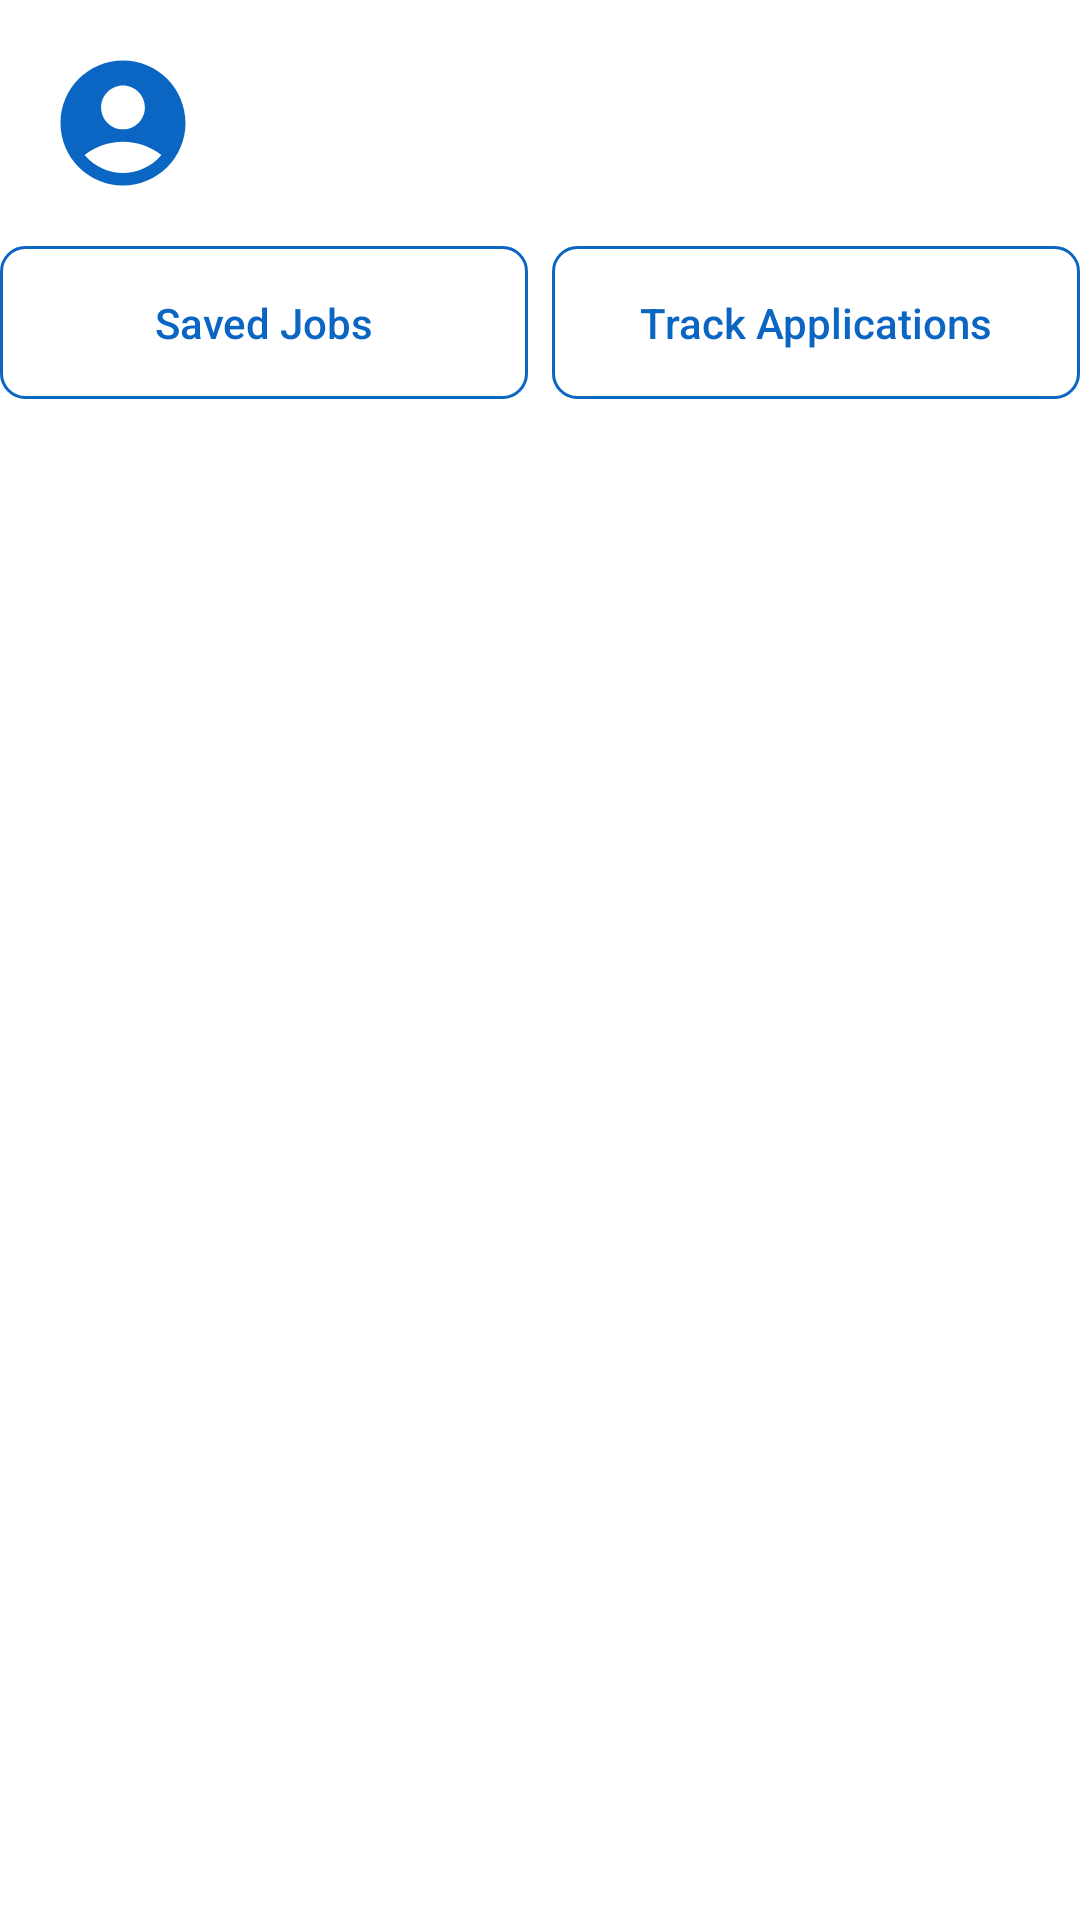

Android layout source for this screen:
<!-- AndroidManifest.xml: application theme Theme.Jobify -->
<!-- res/layout/fragment_track_jobs.xml -->
<?xml version="1.0" encoding="utf-8"?>
<androidx.constraintlayout.widget.ConstraintLayout
    xmlns:android="http://schemas.android.com/apk/res/android"
    xmlns:app="http://schemas.android.com/apk/res-auto"
    xmlns:tools="http://schemas.android.com/tools"
    android:layout_width="match_parent"
    android:layout_height="match_parent"
    tools:context=".ui.fragments.TrackJobsFragment">

    
    <ProgressBar
        android:id="@+id/progressBar"
        android:layout_width="wrap_content"
        android:layout_height="wrap_content"
        android:visibility="gone"
        app:layout_constraintTop_toTopOf="parent"
        app:layout_constraintBottom_toBottomOf="parent"
        app:layout_constraintStart_toStartOf="parent"
        app:layout_constraintEnd_toEndOf="parent" />

    
    <LinearLayout
        android:id="@+id/top_section"
        android:layout_width="0dp"
        android:layout_height="wrap_content"
        android:orientation="horizontal"
        android:padding="16dp"
        app:layout_constraintTop_toTopOf="parent"
        app:layout_constraintStart_toStartOf="parent"
        app:layout_constraintEnd_toEndOf="parent">

        <ImageView
            android:id="@+id/profile_photo"
            android:layout_width="50dp"
            android:layout_height="50dp"
            android:layout_marginEnd="12dp"
            android:contentDescription="Profile Photo"
            android:scaleType="centerCrop"
            android:src="@drawable/baseline_account_circle_24" />


    </LinearLayout>
    
    <LinearLayout
        android:id="@+id/tabsLayout"
        android:layout_width="0dp"
        android:layout_height="wrap_content"
        android:orientation="horizontal"
        app:layout_constraintTop_toBottomOf="@id/top_section"
        app:layout_constraintStart_toStartOf="parent"
        app:layout_constraintEnd_toEndOf="parent">

        <Button
            android:id="@+id/tabSavedJobs"
            android:layout_width="0dp"
            android:layout_height="wrap_content"
            android:layout_weight="1"
            android:text="Saved Jobs"
            android:gravity="center"
            android:padding="16dp"
            android:background="@drawable/button_tab_background"
            android:textColor="@color/primaryColor"
            android:textSize="14sp"
            android:textAllCaps="false"
            android:stateListAnimator="@null"
            android:layout_marginEnd="8dp"/>

        <Button
            android:id="@+id/tabTrackJobs"
            android:layout_width="0dp"
            android:layout_height="wrap_content"
            android:layout_weight="1"
            android:text="Track Applications"
            android:gravity="center"
            android:padding="16dp"
            android:background="@drawable/button_tab_background"
            android:textColor="@color/primaryColor"
            android:textSize="14sp"
            android:textAllCaps="false"
            android:stateListAnimator="@null"
            />
    </LinearLayout>
    <androidx.recyclerview.widget.RecyclerView
        android:id="@+id/trackJobsRecyclerView"
        android:layout_width="0dp"
        android:layout_height="0dp"
        android:padding="16dp"
        app:layout_constraintTop_toBottomOf="@id/tabsLayout"
        app:layout_constraintBottom_toBottomOf="parent"
        app:layout_constraintStart_toStartOf="parent"
        app:layout_constraintEnd_toEndOf="parent"
        android:layout_marginBottom="72dp"/>

    <TextView
        android:id="@+id/emptyStateTextView"
        android:layout_width="wrap_content"
        android:layout_height="wrap_content"
        android:text="No applied jobs found"
        android:visibility="gone"/>

</androidx.constraintlayout.widget.ConstraintLayout>
<!-- resources referenced by this layout -->
<resources>
  <color name="primaryColor">#0A66C2</color>
  <!-- drawable baseline_account_circle_24 (drawable) -->
  <vector xmlns:android="http://schemas.android.com/apk/res/android"
      android:height="24dp"
      android:tint="#0A66C2"
      android:viewportHeight="24"
      android:viewportWidth="24"
      android:width="24dp">
  
      <path
          android:fillColor="#0A66C2"
      android:pathData="M12,2C6.48,2 2,6.48 2,12s4.48,10 10,10s10,-4.48 10,-10S17.52,2 12,2zM12,6c1.93,0 3.5,1.57 3.5,3.5S13.93,13 12,13s-3.5,-1.57 -3.5,-3.5S10.07,6 12,6zM12,20c-2.03,0 -4.43,-0.82 -6.14,-2.88C7.55,15.8 9.68,15 12,15s4.45,0.8 6.14,2.12C16.43,19.18 14.03,20 12,20z"/>
  </vector>
  <!-- drawable button_tab_background (drawable) -->
  <selector xmlns:android="http://schemas.android.com/apk/res/android">
      
      <item android:state_pressed="true">
          <shape android:shape="rectangle">
              <solid android:color="@color/primaryColor" /> 
              <corners android:radius="8dp" /> 
          </shape>
      </item>
      
      <item>
          <shape android:shape="rectangle">
              <solid android:color="@android:color/transparent" /> 
              <stroke android:width="1dp" android:color="@color/primaryColor" /> 
              <corners android:radius="8dp" /> 
          </shape>
      </item>
  </selector>
  <style name="Theme.Jobify" parent="Theme.MaterialComponents.DayNight.NoActionBar">
          <item name="colorPrimary">@color/primaryColor</item>
          <item name="colorPrimaryVariant">@color/primaryDarkColor</item>
          <item name="colorOnPrimary">@android:color/white</item>
          <item name="colorSecondary">@color/secondaryColor</item>
          <item name="colorSecondaryVariant">@color/secondaryDarkColor</item>
          <item name="colorOnSecondary">@android:color/black</item>
          <item name="android:statusBarColor">?attr/colorPrimaryVariant</item>
      </style>
  <color name="primaryDarkColor">#084B8F</color>
  <color name="secondaryColor">#FF9800</color>
  <color name="secondaryDarkColor">#F57C00</color>
</resources>
